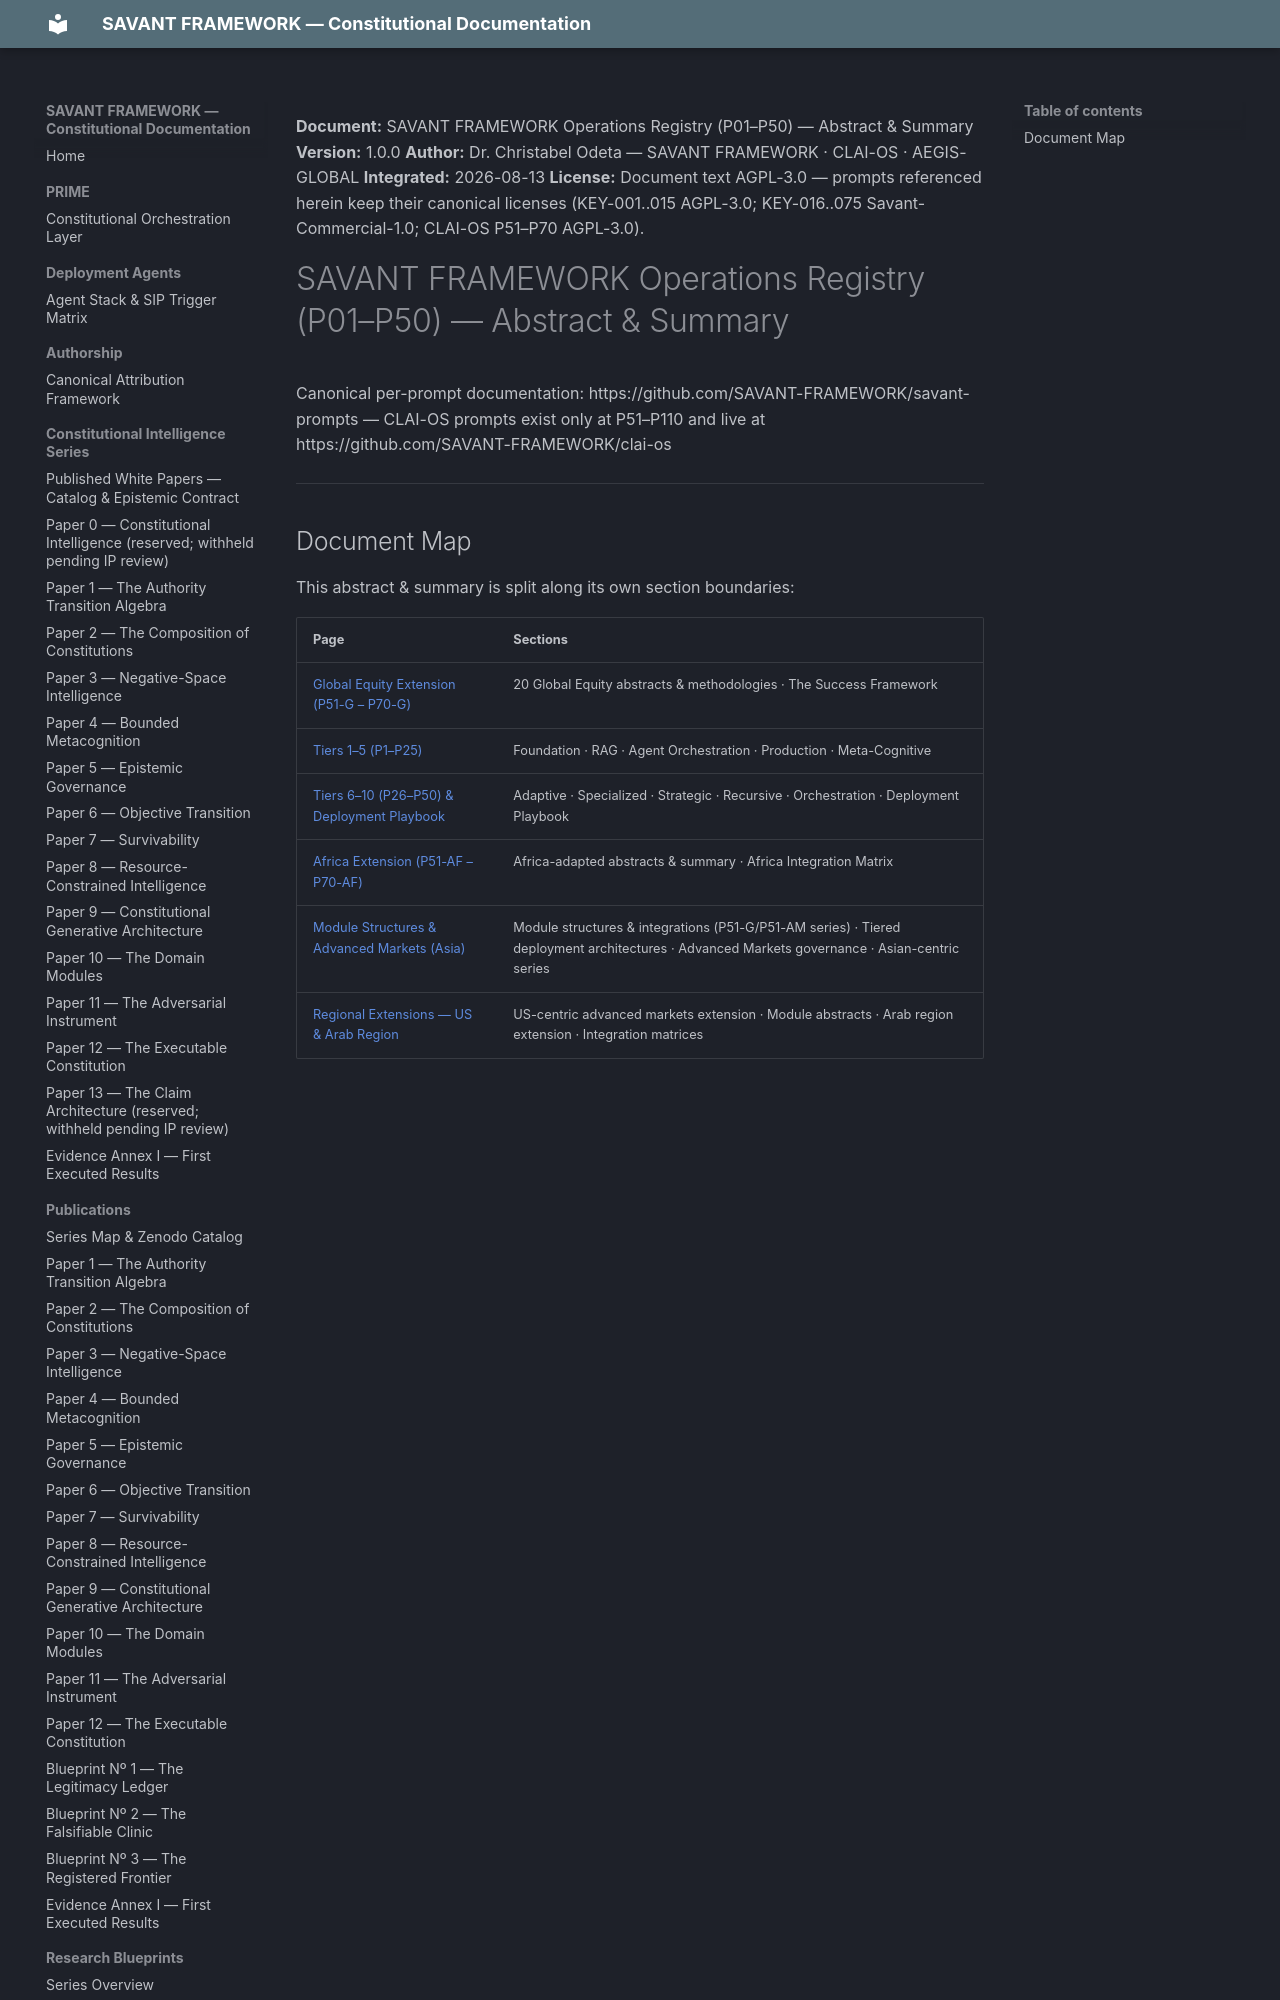

repository: SAVANT-FRAMEWORK/savant-docs · page: clai-os/operations/index.html · generator: mkdocs

---
title: SAVANT FRAMEWORK Operations Registry (P01–P50) — Abstract & Summary
description: Operations abstract and summary for the SAVANT FRAMEWORK operations registry P01–P50.
---

**Document:** SAVANT FRAMEWORK Operations Registry (P01–P50) — Abstract & Summary
**Version:** 1.0.0
**Author:** Dr. Christabel Odeta — SAVANT FRAMEWORK · CLAI-OS · AEGIS-GLOBAL
**Integrated:** 2026-08-13
**License:** Document text AGPL-3.0 — prompts referenced herein keep their canonical licenses (KEY-001..015 AGPL-3.0; KEY-016..075 Savant-Commercial-1.0; CLAI-OS P51–P70 AGPL-3.0).

# SAVANT FRAMEWORK Operations Registry (P01–P50) — Abstract & Summary

Canonical per-prompt documentation: https://github.com/SAVANT-FRAMEWORK/savant-prompts — CLAI-OS prompts exist only at P51–P110 and live at https://github.com/SAVANT-FRAMEWORK/clai-os

---
